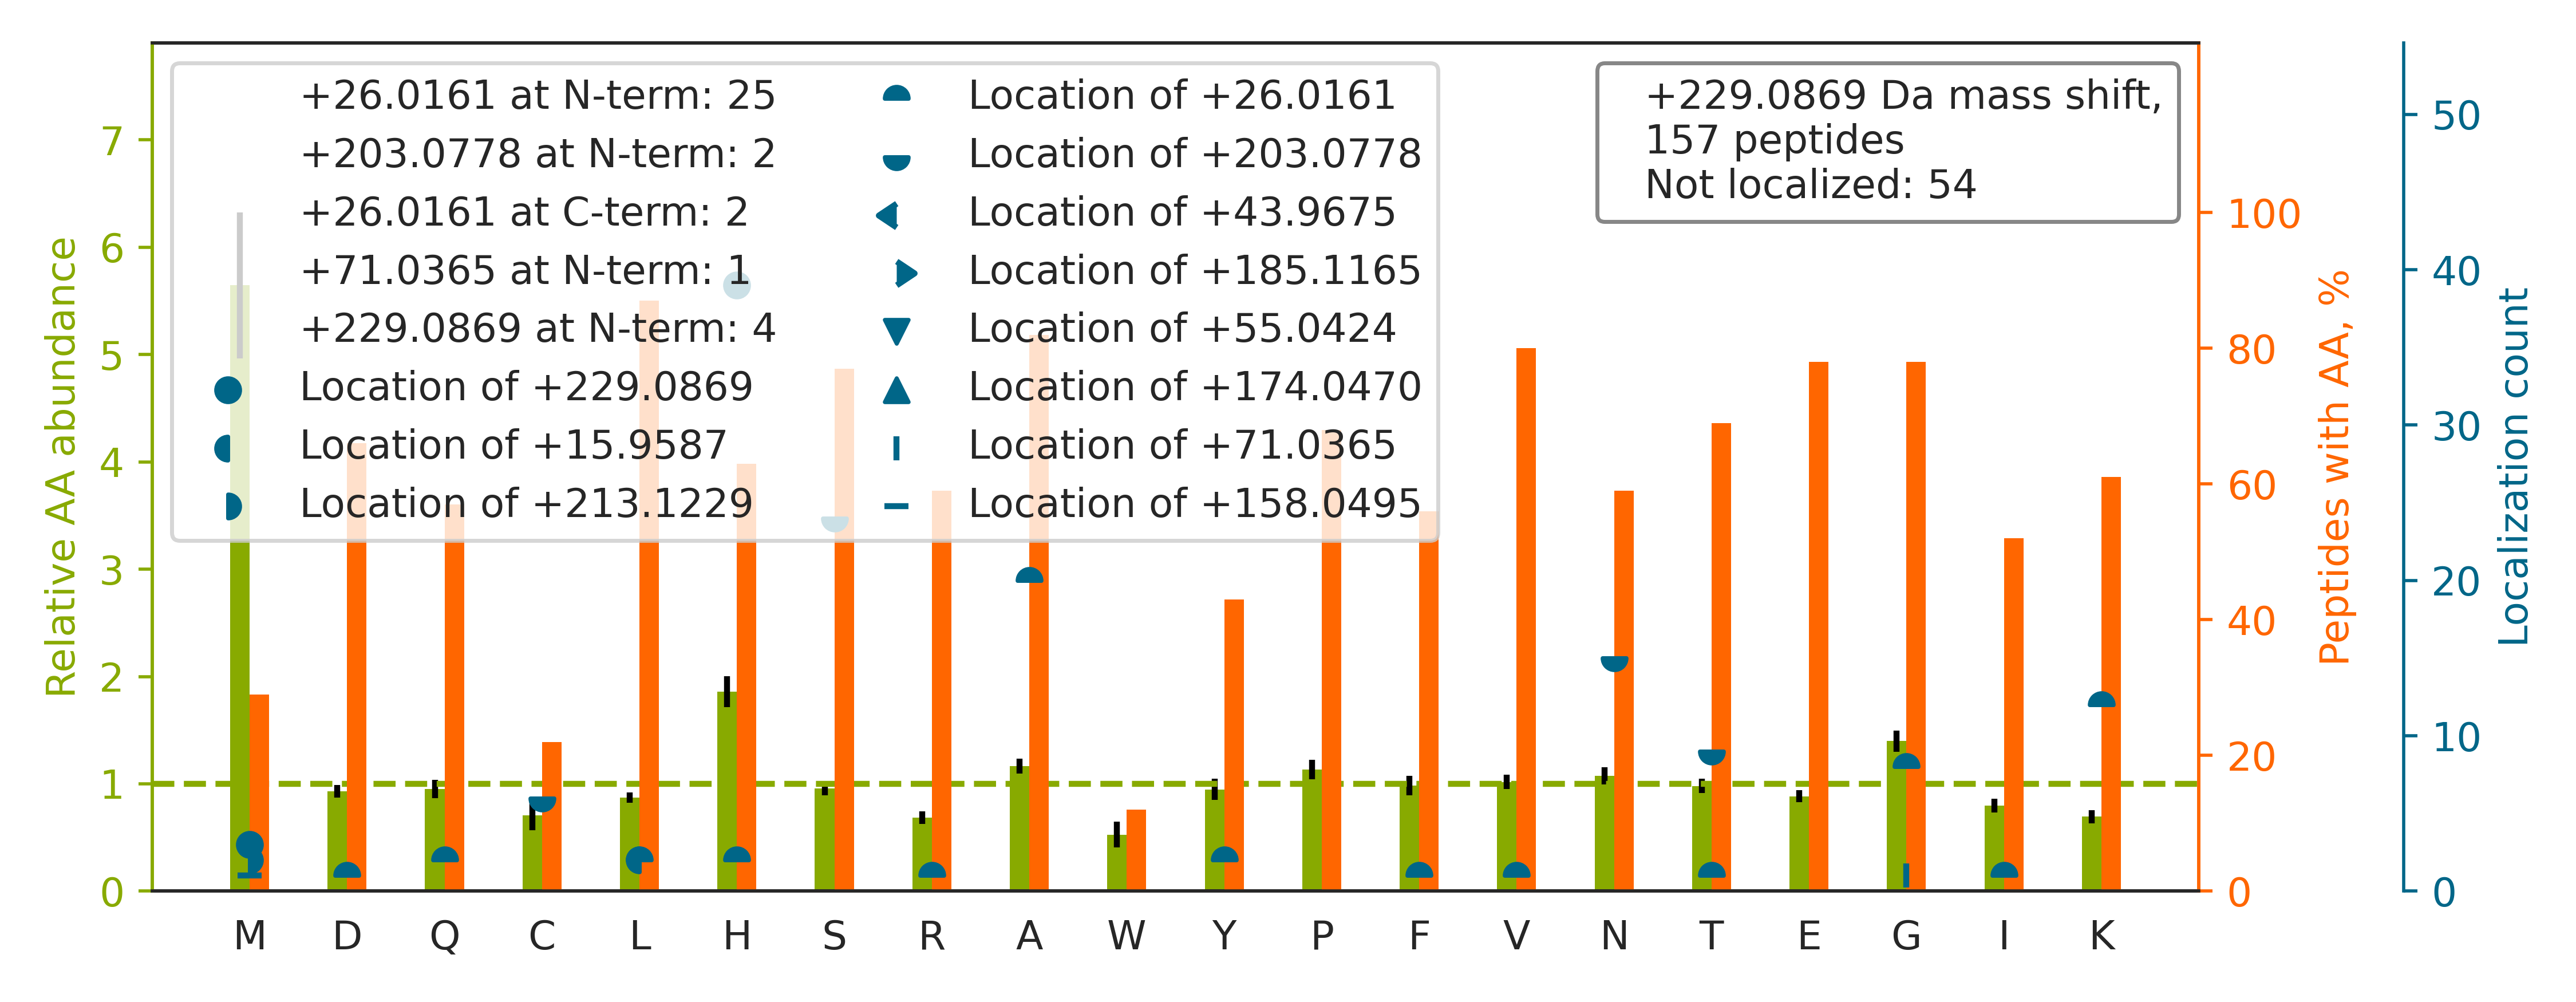

Values plotted in this chart, from the file beside it:
top isoform	localization score	spectrum
R.GSDGSVGPVGPAGPIGS[+203]AGPPGFPGAPGPK[+…	0.9386	45CPTAC_COprospective_W_VU_20151202_05CO…
K.H[+229]GNRGETGPSGPVGPAGAVGPR.G	0.9495	40CPTAC_COprospective_W_VU_20150909_05CO…
R.GIH[+229]SAIDASQTPDVVFASILAAFSK.A	0.7913	01CPTAC_COprospective_W_VU_20150901_01CO…
R.TTGIVM[+229]DSGDGVTHTVPIYEGYALPHAILR.L	0.6771	102CPTAC_COprospective_W_VU_20160806_09C…
K.GDTANEIGQVLH[+229]FENVKDVPFGFQTVTSDVNK…	0.7632	40CPTAC_COprospective_W_VU_20150909_05CO…
K.YLTWASRQEPSQGTTTYAVTSILR.V		92CPTAC_COprospective_W_VU_20160728_11CO…
R.KTFSHELSDFGLESTAGEIPVVAIR.T		65CPTAC_COprospective_W_VU_20160322_05CO…
K.GPQL[+16]FHM[+213]DPSGTFVQCDAR.A	0.6747	74CPTAC_COprospective_W_VU_20160912_11CO…
R.VPIPWVS[+203]GTSA[+26]STPVFGGILSLINEHR…	0.7541	26CPTAC_COprospective_W_VU_20150810_05CO…
K.GILGYTEHQVVSSDFNSDTHSSTFDAGAGIALNDHFVK…		37CPTAC_COprospective_W_VU_20150904_16CO…
R.VGNVQELSELSEQVLETLHDAMHETLCPGVTDAAK.A		66CPTAC_COprospective_W_VU_20160323_11CO…
K.VHSPS[+203]GA[+26]LEECYVTEIDQDKYAVR.F	0.02081	66CPTAC_COprospective_W_VU_20160323_11CO…
K.TNHIGHTGYLNTVTVSPDGSLCASGGK.D		38CPTAC_COprospective_W_VU_20150904_11CO…
R.ADHQPLTEASYVNLPTIALCNTDSPLR.Y		39CPTAC_COprospective_W_VU_20150909_09CO…
K.KTHIQDNH[+229]DGTYTVAYVPDVTGR.Y	0.9188	67CPTAC_COprospective_W_VU_20160324_16CO…
K.AH[+229]YGGFTVQNEANKYQISVNK.Y	0.9993	64CPTAC_COprospective_W_VU_20160318_11CO…
R.G[+26]IFPVLC[+203]KDPVQEAWAEDVDLR.V	0.09353	62CPTAC_COprospective_W_VU_20160311_05CO…
K.NH[+229]EEEVKGLQAQIASSGLTVEVDAPK.S	0.9693	40CPTAC_COprospective_W_VU_20150909_05CO…
K.GH[+229]YTEGAELVDSVLDVVRK.E	0.5255	66CPTAC_COprospective_W_VU_20160323_11CO…
R.RPYGVGLLIAGYDDMGPHIFQTCPSANYFDCR.A		40CPTAC_COprospective_W_VU_20150909_05CO…
R.GH[+229]ALLILRPEELGFLR.Y	1.0	40CPTAC_COprospective_W_VU_20150909_05CO…
K.SGDRGETGPA[+26]GPT[+203]GPVGPVGAR.G	0.9905	52CPTAC_COprospective_W_VU_20160223_11CO…
K.AFMEALQAGADISMIGQFGVGFYSAYLVAEK.V		38CPTAC_COprospective_W_VU_20150904_11CO…
R.MPCAEDYLSVVLNQLCVLHEK.T		84CPTAC_COprospective_W_VU_20160916_05CO…
R.GMDLEETSVLTQALAQSGQQLEWPEAWR.Q		38CPTAC_COprospective_W_VU_20150904_11CO…
R.VGAGAPVYMAAVLEYLTAEILELAGNAAR.D		38CPTAC_COprospective_W_VU_20150904_11CO…
R.GAVNMPFMDFLTEDGFEKGPEELR.A		81CPTAC_COprospective_W_VU_20160519_11CO…
R.KA[+26]S[+203]GPPVSELITK.A	0.686	72CPTAC_COprospective_W_VU_20160422_05CO…
R.STHNLQVAALDANGIIVEGPVPIT[+203]IK[+26].…	0.9371	02CPTAC_COprospective_W_VU_20150624_01CO…
R.GGLGGGYGGASGMGGITAVTVNQSLLSPLVLEVDPNIQ…		38CPTAC_COprospective_W_VU_20150904_11CO…
R.FGGEH[+229]VPNSPFQVTALAGDQPSVQPPLR.S	0.8907	51CPTAC_COprospective_W_VU_20160215_16CO…
K.GTEWVDPEDPTVIAENELLGAAAAIEAAAK.K		53CPTAC_COprospective_W_VU_20160226_11CO…
-.K[+26]VELC[+203]SFSGYK.-	0.8588	40CPTAC_COprospective_W_VU_20150909_05CO…
K.A[+26]LTSFERDS[+203]IFSNLTGQLDYQGFEK.A	0.08204	53CPTAC_COprospective_W_VU_20160226_11CO…
R.LMEPIYLVEIQCPEQVVGGIYGVLNR.K		27CPTAC_COprospective_W_VU_20150810_22CO…
R.NVLSDSRPAMAPGSSHLGAPASTTTAADATPSGSLAR.…		62CPTAC_COprospective_W_VU_20160311_05CO…
K.Q[+26]GFGN[+203]VATNTDGK.N	0.9699	72CPTAC_COprospective_W_VU_20160422_05CO…
K.V[+26]PQVS[+203]TPTLVEVSR.N	0.8819	29CPTAC_COprospective_W_VU_20150810_11CO…
R.KDGNASGTTLLEALDCILPPTRPTDKPLR.L		65CPTAC_COprospective_W_VU_20160322_05CO…
R.VAPEEH[+229]PVLLTEAPLNPK.A	0.9946	62CPTAC_COprospective_W_VU_20160311_05CO…
R.GPAGPSGPAGK.D		77CPTAC_COprospective_W_VU_20160504_11CO…
K.THTCPPCPAPELLGGPSVFLFPPKPK.D		36CPTAC_COprospective_W_VU_20150824_11CO…
R.M[+229]GYAEEAPYDAIHVGAAAPVVPQALIDQLKPG…	0.932	65CPTAC_COprospective_W_VU_20160322_05CO…
R.GPH[+229]FTFSLGSGSLQNDWEVSK.I	0.996	17CPTAC_COprospective_W_VU_20150807_09CO…
K.LSLEGDH[+229]STPPSAYGSVK.A	0.5732	71CPTAC_COprospective_W_VU_20160414_14CO…
K.ASAHA[+26]IT[+203]GPPTELITSEVTAR.S	0.5046	36CPTAC_COprospective_W_VU_20150824_11CO…
K.G[+71]IGMGM[+158]TVPISFAVFPNEDGSLQK.K	0.009402	46CPTAC_COprospective_W_VU_20151209_09CO…
K.T[+26]YT[+203]CNVDHKPSNTK.V	0.9899	49CPTAC_COprospective_W_VU_20151222_11CO…
R.AGELGEA[+26]GPS[+203]GEPGVPGDAGMPGERGE…	0.8607	69CPTAC_COprospective_W_VU_20160407_22CO…
K.G[+26]IGMGMT[+203]VPISFAVFPNEDGSLQKK.L	0.6766	02CPTAC_COprospective_W_VU_20150624_01CO…
K.GMSLNLEPDNVGVVVFGNDK.L		40CPTAC_COprospective_W_VU_20150909_05CO…
R.TLS[+203]DYNIQK[+26]ESTLHLVLR.L	0.6792	75CPTAC_COprospective_W_VU_20160502_11CO…
K.Y[+26]IC[+203]ENQDSISSK.L	0.9893	88CPTAC_COprospective_W_VU_20160705_11CO…
-.Q[+26]N[+203]DAGEFVDLYVPR.K	0.04463	85CPTAC_COprospective_W_VU_20160630_11CO…
K.SGNTFRPEVHLLPPPSEELALNELVTLTCLAR.G		46CPTAC_COprospective_W_VU_20151209_09CO…
K.SHCIAEVENDEMPADLPSLAADFVESK.D		66CPTAC_COprospective_W_VU_20160323_11CO…
K.GLHLNMALVLSNFSTLTLLLGQR.F		38CPTAC_COprospective_W_VU_20150904_11CO…
R.AAAYNLVQH[+229]GITNLCVIGGDGSLTGANIFR.S	0.7615	54CPTAC_COprospective_W_VU_20160226_01CO…
K.AHQA[+26]N[+203]QLYPFAISLIESVR.T	0.8121	38CPTAC_COprospective_W_VU_20150904_11CO…
K.LNDTTLQVLNTWYTK.Q		20CPTAC_COprospective_W_VU_20151112_20CO…
... 97 more rows
